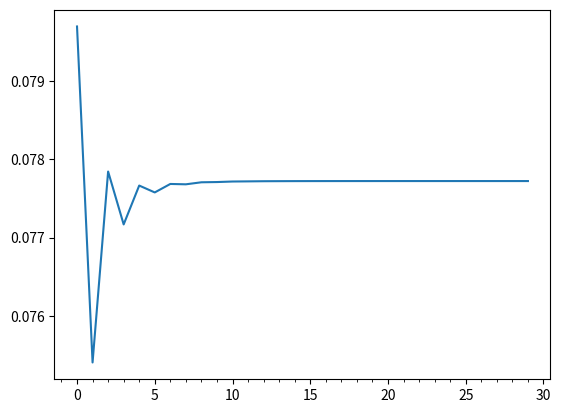

Write the Python code that produced this figure. (Note: this script raises an exception after producing the figure.)
import numpy as np
import scipy.optimize as opt
import matplotlib.pyplot as plt
from math import sqrt
from matplotlib.ticker import MultipleLocator
import os

# Answers are at the bottom of the file

# Firm's Parameters
labor = np.array([1,1,0.2])
delta = 0.6415
alpha = 0.35
# Household Parameters
periods = 3
beta = 0.442
sigma = 3.0
A = 1.0
# Time Path parameters
T = 10*periods
TPI_tol = 1e-9
xi = 0.15

def get_r(K, L, alpha, A, delta):
    return alpha*A*(L/K)**(1-alpha)-delta

def get_w(K, L, alpha, A):
    return (1-alpha)*A*((K/L)**alpha)

def get_c(b2, b3, r, w):
    return (1+r)*b2+w-b3

def get_MU(c, sigma):
    epsilon = 0.0001
    if c < epsilon:
        b2 = (-sigma*(epsilon**(-sigma-1)))/2
        b1 = (epsilon**(-sigma))-2*b2*epsilon
        return 2*b2*c+b1
    else:
        return c**(-sigma)

def EulErr(bvec, *args):
    delta, alpha, beta, sigma, A, l1, l2, l3, r2, r3, w1, w2 = args
    b2 = bvec[0]
    b3 = bvec[1]
    if r2 == -1 and w1 == -1:
        K = b2+b3
        L = l1+l2+l3
        r2 = get_r(K, L, alpha, A, delta)
        r3 = r2
        w1 = get_w(K, L, alpha, A)
        w2 = w1
    MU_c1 = get_MU(get_c(0, b2, 0, l1*w1), sigma)
    MU_c2 = get_MU(get_c(b2, b3, r2, l2*w2), sigma)
    MU_c3 = get_MU(get_c(b3, 0, r3, l3*w2), sigma)
    err1 = MU_c1 - beta*(1+r2)*MU_c2
    err2 = MU_c2 - beta*(1+r3)*MU_c3
    err_vec = np.array([err1, err2])
    return err_vec

def SS_OLG(b_args, b2_init, b3_init, labor):
    delta, alpha, beta, sigma, A = b_args
    b_init = np.array([b2_init, b3_init])
    eul_args = (delta, alpha, beta, sigma, A, labor[0], labor[1], labor[2], -1, -1, -1, -1)
    b_result = opt.root(EulErr, b_init, args=(eul_args))
    b2 = b_result.x[0]
    b3 = b_result.x[1]
    K = b2+b3
    L = np.sum(labor)
    w = get_w(K, L, alpha, A)
    r = get_r(K, L, alpha, A, delta)
    c_result = np.array([get_c(0, b2, 0, labor[0]*w), get_c(b2, b3, r, labor[1]*w), get_c(b3, 0, r, labor[2]*w)])
    print(b_result)
    print('Savings: ', b_result.x)
    print('Consumption: ', c_result)
    print('Wage: ', w)
    print('Interest: ', r, '\n')
    return b_result.x

def get_K(b_init, b_args, b_SS, labor):
    delta, alpha, beta, sigma, A, T, TPI_tol, xi = tpi_args
    L = np.sum(labor)
    Kvec = np.linspace(np.sum(b_init), np.sum(b_SS), T)
    err = 100
    iteration = 0
    while err > TPI_tol:
        r0 = get_r(Kvec[0], L, alpha, A, delta)
        r1 = get_r(Kvec[1], L, alpha, A, delta)
        w0 = get_w(Kvec[0], L, alpha, A)
        w1 = get_w(Kvec[1], L, alpha, A)

        b2vec = b_init[0]*np.ones(T)
        b3vec = b_init[1]*np.ones(T)

        b3_args = (beta, sigma, w0, w1, r0, r1, b2vec[0], labor[1], labor[2])
        b_32init = 0.02
        b3vec[1] = opt.root(get_b32, b_32init, args=(b3_args)).x[0]

        for i in range(1, T-1):
            l1 = labor[0]
            l2 = labor[1]
            l3 = labor[2]
            w1 = get_w(Kvec[i-1], L, alpha, A)
            w2 = get_w(Kvec[i], L, alpha, A)
            r2 = get_r(Kvec[i], L, alpha, A, delta)
            r3 = get_r(Kvec[i+1], L, alpha, A, delta)
            pass_args = (delta, alpha, beta, sigma, A, l1, l2, l3, r2, r3, w1, w2)
            b_result = opt.root(EulErr, b_init, args=(pass_args))
            b2vec[i] = b_result.x[0]
            b3vec[i+1] = b_result.x[1]

        b2vec[T-1] = b2vec[T-2]

        iteration = iteration+1

        Knew = b2vec + b3vec
        Kdiff = np.square(Kvec-Knew)
        err = sqrt(np.sum(Kdiff))
        print('Iteration:', iteration, ' Error:', err)
        Kvec = xi*Knew + (1-xi)*Kvec
    return Kvec

def get_b32(b32, *args):
    beta, sigma, w1, w2, r1, r2, b21, l2, l3 = args
    MU1 = get_MU(get_c(b21, b32, r1, l2*w1), sigma)
    MU2 = get_MU(get_c(b32, 0, r2, l3*w2), sigma)
    return MU1-beta*(1+r2)*MU2

b2_init = 0.02
b3_init = 0.02

#Problem 1
b_args = (delta, alpha, beta, sigma, A)
print('Problem 1')
result1 = SS_OLG(b_args, b2_init, b3_init, labor)

'''
The steady state values are:
c1 = 0.184
c2 = 0.210
c3 = 0.241
b2 = 0.0193
b3 = 0.0584
w = 0.202
r = 2.433
'''

#Problem 2
beta2 = 0.55
b_args2 = (delta, alpha, beta2, sigma, A)
print('Problem 2')
result2 = SS_OLG(b_args2, b2_init, b3_init, labor)

'''
The new steady state values are:
c1 = 0.196
c2 = 0.229
c3 = 0.267
b2 = 0.028
b3 = 0.077
w = 0.244
r = 1.886
When beta increases, the steady state values of consumption, savings, and
wage all increase whereas the steady state of interest decreases. Since the
agent is more patient, then the patient is willing to save and put off consumption,
thus savings are higher for both periods. In turn, this allows for more production
since capital has increased, which leads to more consumption. In addition, since
capital increases, then interest decreases whereas the wage increases as posited
by the firm's problem.
'''

#Problem 3
b_init = np.array([0.8*result1[0], 1.1*result1[1]])
tpi_args = (delta, alpha, beta, sigma, A, T, TPI_tol, xi)
K_TPI = get_K(b_init, tpi_args, result1, labor)

'''
Transition path of capital is 30 periods:
[ 0.07970223  0.07540149  0.07784571  0.07716849  0.07766605  0.07757797
  0.07768647  0.07768198  0.07770792  0.07771092  0.07771776  0.07771958
  0.07772155  0.0777223   0.07772291  0.07772319  0.07772338  0.07772348
  0.07772354  0.07772358  0.0777236   0.07772361  0.07772362  0.07772362
  0.07772362  0.07772362  0.07772363  0.07772363  0.07772363  0.07772363]
'''
#Problem 4
xvals = np.arange(30)
fig, ax = plt.subplots()
plt.plot(xvals, K_TPI)
minorLocator = MultipleLocator(1)
ax.xaxis.set_minor_locator(minorLocator)
plt.grid(b=True, which='major', color='0.65', linestyle='-')
plt.title('Transition Path for Capital Stock', fontsize=20)
plt.xlabel('Period')
plt.ylabel('Capital Stock')
plt.savefig('timepathiteration.png')
plt.show()
plt.close

'''
As shown by the image "timepathiteration.png", the equilibrium time path of
the aggregate capital stock oscillates around the steady state, and converges
by period 12. 
'''
